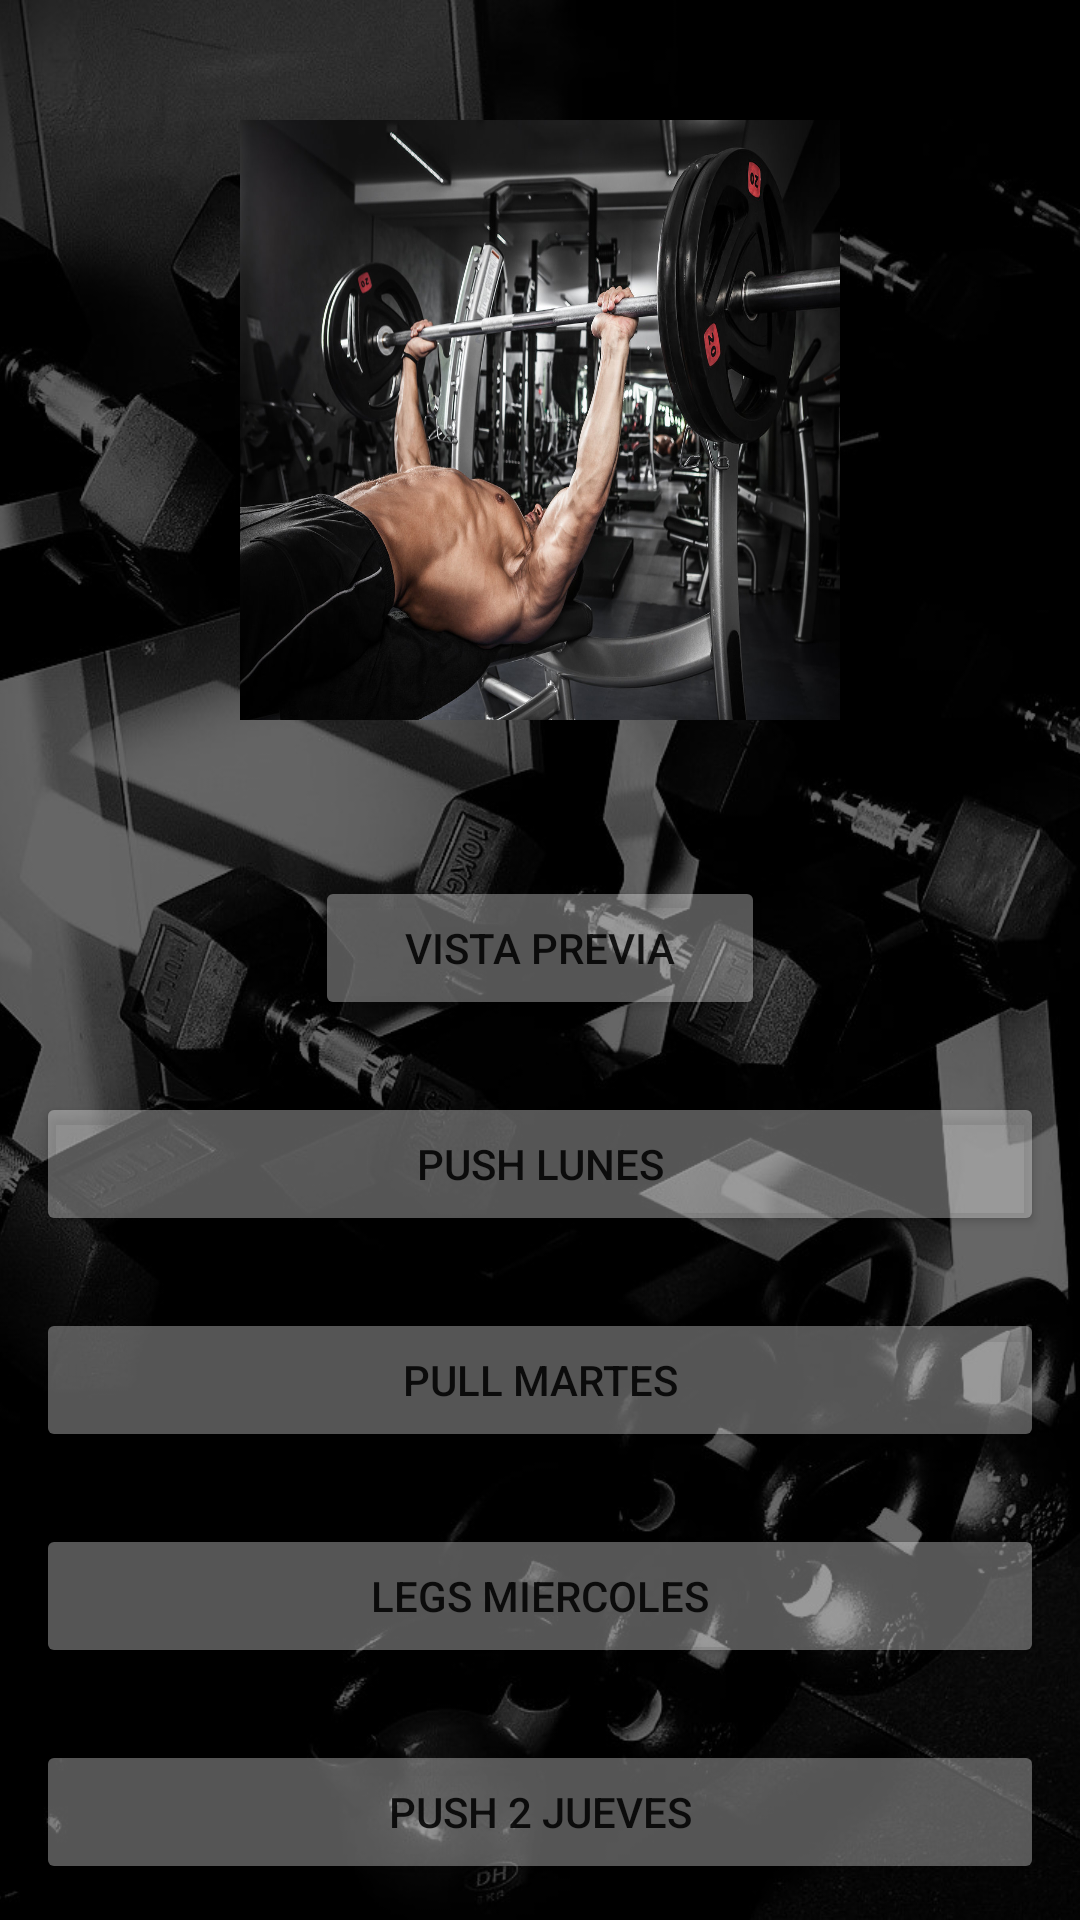

Here is an Android app screen rendered from its layout file. Give the layout XML and the strings, colors and styles it references.
<!-- AndroidManifest.xml: application theme Theme.AppCompat.Light.NoActionBar -->
<!-- res/layout/activity_menu_ppl.xml -->
<?xml version="1.0" encoding="utf-8"?>
<RelativeLayout
    xmlns:android="http://schemas.android.com/apk/res/android"
    xmlns:app="http://schemas.android.com/apk/res-auto"
    xmlns:tools="http://schemas.android.com/tools"
    android:layout_width="match_parent"
    android:layout_height="match_parent"
    tools:context=".menuULPPL">
    <ImageView
        android:layout_width="match_parent"
        android:layout_height="match_parent"
        android:src="@drawable/mancuernero"
        android:scaleType="centerCrop"/>

    <ScrollView
        android:layout_width="match_parent"
        android:layout_height="match_parent">

        <LinearLayout
            android:layout_width="match_parent"
            android:layout_height="match_parent"
            android:gravity="center"
            android:orientation="vertical">

            <ImageView
                android:layout_width="200dp"
                android:layout_height="200dp"
                android:layout_margin="40dp"
                android:background="@drawable/benchpress"

                />

            <Button
                android:id="@+id/buttonVistaPreviappl"
                android:layout_width="150dp"
                android:layout_height="match_parent"
                android:layout_margin="12dp"
                android:backgroundTint="#55FFFFFF"
                android:text="vista previa" />
            <Button
                android:id="@+id/buttonPush"
                android:layout_width="match_parent"
                android:layout_height="match_parent"
                android:layout_margin="12dp"
                android:backgroundTint="#55FFFFFF"
                android:text="push LUNES" />

            <Button
                android:id="@+id/buttonPull"
                android:layout_width="match_parent"
                android:layout_height="match_parent"
                android:layout_margin="12dp"
                android:backgroundTint="#55FFFFFF"
                android:text="pull MARTES" />

            <Button
                android:id="@+id/buttonLegs"
                android:layout_width="match_parent"
                android:layout_height="match_parent"
                android:layout_margin="12dp"
                android:backgroundTint="#55FFFFFF"
                android:text="legs MIERCOLES" />

            <Button
                android:id="@+id/buttonPush2"
                android:layout_width="match_parent"
                android:layout_height="match_parent"
                android:layout_margin="12dp"
                android:backgroundTint="#55FFFFFF"
                android:text="push 2 JUEVES" />

            <Button
                android:id="@+id/buttonPull2"
                android:layout_width="match_parent"
                android:layout_height="match_parent"
                android:layout_margin="12dp"
                android:backgroundTint="#55FFFFFF"
                android:text="pull 2 VIERNES" />

            <Button
                android:id="@+id/buttonLower"
                android:layout_width="match_parent"
                android:layout_height="match_parent"
                android:layout_margin="12dp"
                android:backgroundTint="#55FFFFFF"
                android:text="lEGS 2 SABADO" />


        </LinearLayout>
    </ScrollView>
</RelativeLayout>
<!-- resources referenced by this layout -->
<resources>
  <!-- drawable benchpress: jpg bitmap (drawable, 214906 bytes) -->
  <!-- drawable mancuernero: jpg bitmap (drawable, 99512 bytes) -->
</resources>
